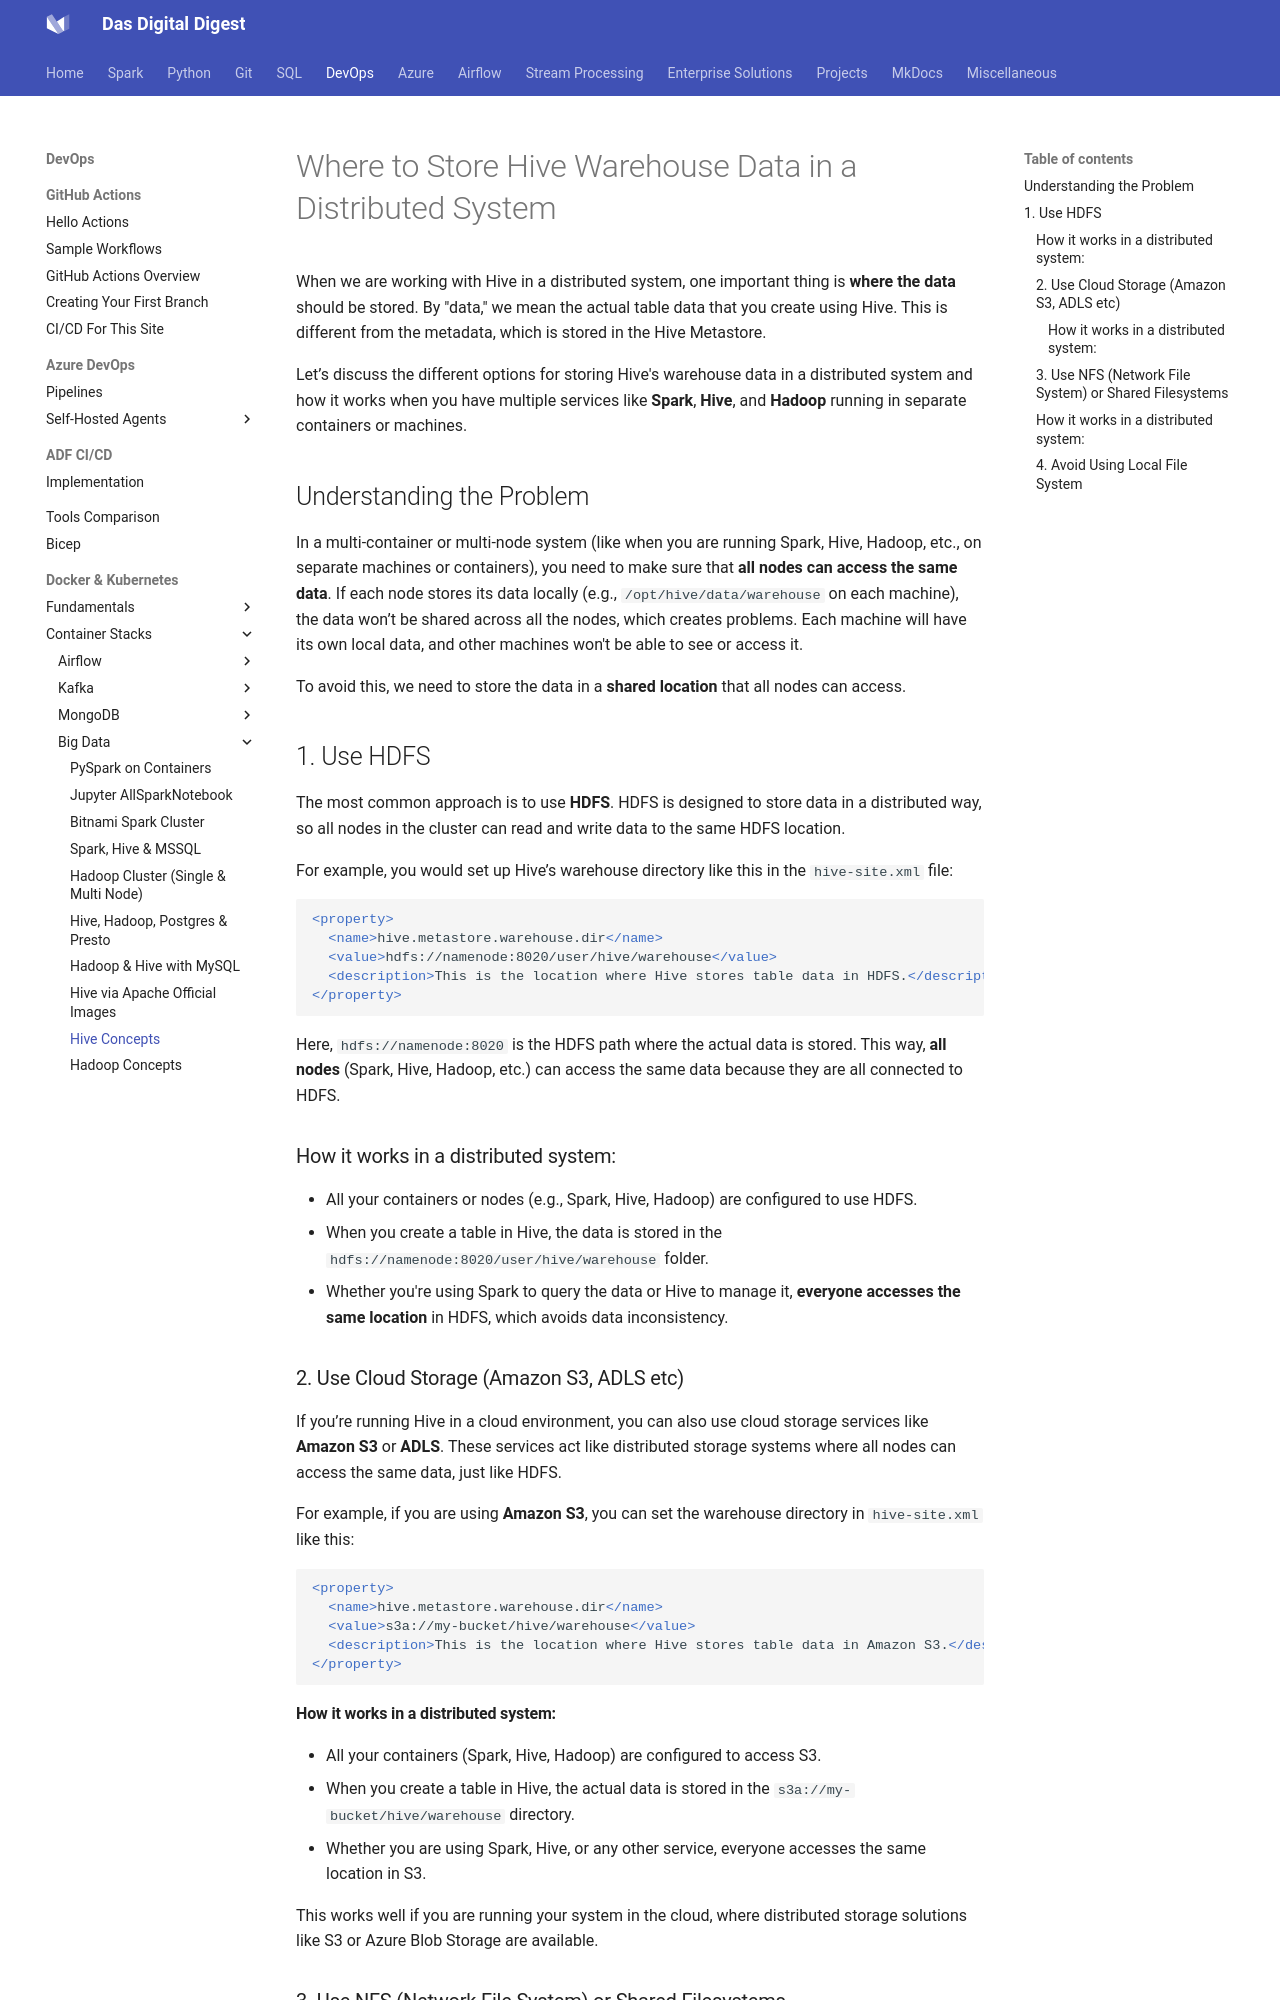

repository: dwdas9/home · page: DevOps/Docker/ContainerStacks/BigDataStack/4.9.1_Hive_Concepts.html · generator: mkdocs

# Where to Store Hive Warehouse Data in a Distributed System

When we are working with Hive in a distributed system, one important thing is **where the data** should be stored. By "data," we mean the actual table data that you create using Hive. This is different from the metadata, which is stored in the Hive Metastore.

Let’s discuss the different options for storing Hive's warehouse data in a distributed system and how it works when you have multiple services like **Spark**, **Hive**, and **Hadoop** running in separate containers or machines.

## Understanding the Problem

In a multi-container or multi-node system (like when you are running Spark, Hive, Hadoop, etc., on separate machines or containers), you need to make sure that **all nodes can access the same data**. If each node stores its data locally (e.g., `/opt/hive/data/warehouse` on each machine), the data won’t be shared across all the nodes, which creates problems. Each machine will have its own local data, and other machines won't be able to see or access it.

To avoid this, we need to store the data in a **shared location** that all nodes can access.

## 1. Use HDFS

The most common approach is to use **HDFS**. HDFS is designed to store data in a distributed way, so all nodes in the cluster can read and write data to the same HDFS location.

For example, you would set up Hive’s warehouse directory like this in the `hive-site.xml` file:

```xml
<property>
  <name>hive.metastore.warehouse.dir</name>
  <value>hdfs://namenode:8020/user/hive/warehouse</value>
  <description>This is the location where Hive stores table data in HDFS.</description>
</property>
```

Here, `hdfs://namenode:8020` is the HDFS path where the actual data is stored. This way, **all nodes** (Spark, Hive, Hadoop, etc.) can access the same data because they are all connected to HDFS.

### How it works in a distributed system:
- All your containers or nodes (e.g., Spark, Hive, Hadoop) are configured to use HDFS.
- When you create a table in Hive, the data is stored in the `hdfs://namenode:8020/user/hive/warehouse` folder.
- Whether you're using Spark to query the data or Hive to manage it, **everyone accesses the same location** in HDFS, which avoids data inconsistency.

### 2. Use Cloud Storage (Amazon S3, ADLS etc)

If you’re running Hive in a cloud environment, you can also use cloud storage services like **Amazon S3** or **ADLS**. These services act like distributed storage systems where all nodes can access the same data, just like HDFS.

For example, if you are using **Amazon S3**, you can set the warehouse directory in `hive-site.xml` like this:

```xml
<property>
  <name>hive.metastore.warehouse.dir</name>
  <value>s3a://my-bucket/hive/warehouse</value>
  <description>This is the location where Hive stores table data in Amazon S3.</description>
</property>
```
